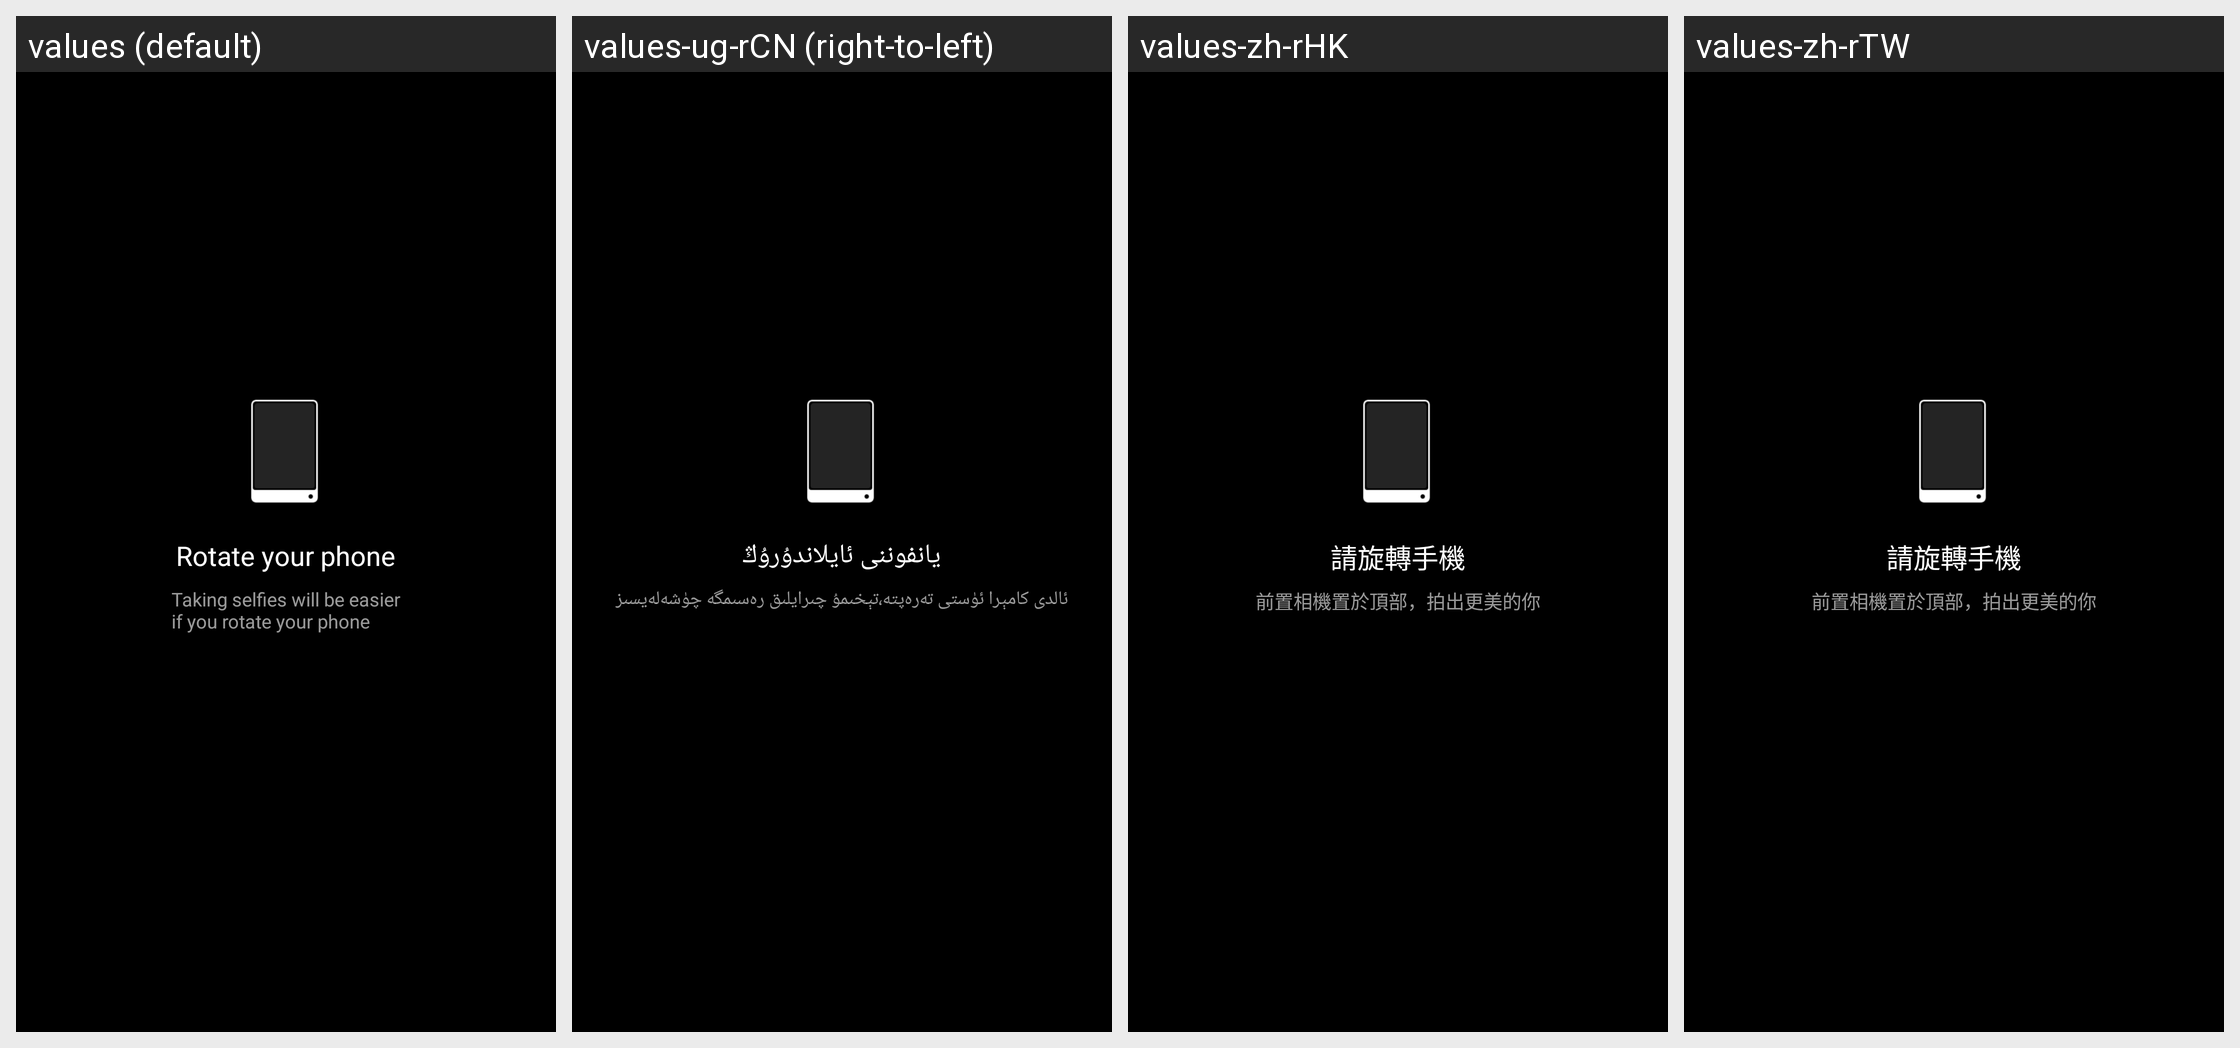

Translations of the strings shown on this Android screen, per locale in the grid:
Android screen res/layout/front_camera_hint_popup.xml rendered under 4 locales, left to right: values (default), values-ug-rCN (right-to-left), values-zh-rHK, values-zh-rTW. Device: Nexus 5 (rendered at 1080×1920; each locale shown at half size, 540×960, under a caption strip naming it); theme android:Theme.NoTitleBar.Fullscreen.
Other locales in the repository, not shown: values-ar, values-as-rIN, values-az-rAZ, values-be, values-bg, values-bn-rBD, values-bn-rIN, values-bo-rCN, values-bs, values-ca, values-cs, values-da, values-de, values-el, values-en-rGB, values-en-rIN, values-es, values-es-rUS, values-et-rEE, values-eu-rES, values-fa-rIR, values-fi, values-fr, values-gl-rES, values-gu-rIN, values-ha-rNG, values-hi, values-hr, values-hu, values-hy-rAM, values-in, values-it, values-iw-rIL, values-ja, values-ka-rGE, values-kk-rKZ, values-km-rKH, values-kn-rIN, values-ko, values-lt, values-lv, values-mk-rMK, values-ml-rIN, values-mr-rIN, values-ms-rMY, values-mt-rMT, values-my-rMM, values-nb, values-ne-rIN, values-ne-rNP, values-nl, values-or-rIN, values-pa-rIN, values-pl, values-pt-rBR, values-pt-rPT, values-ro, values-ru, values-sk, values-sl, values-sq-rAL, values-sr, values-sv, values-ta-rIN, values-te-rIN, values-th, values-tr, values-uk, values-ur-rIN, values-ur-rPK, values-uz-rUZ, values-vi, values-zh-rCN.
Strings drawn on this screen, with the default value and each locale's value (text and hints the layout hard-codes, and strings that could not be matched under every locale, appear in the picture but are not listed):

front_camera_hint_text_rotate
  values: Rotate your phone
  values-ug-rCN: يانفوننى ئايلاندۇرۇڭ
  values-zh-rHK: 請旋轉手機
  values-zh-rTW: 請旋轉手機

front_camera_hint_text_place
  values: Taking selfies will be easier
      if you rotate your phone
  values-ug-rCN: ئالدى كامېرا ئۈستى تەرەپتە،تېخىمۇ چىرايلىق رەسىمگە چۈشەلەيسىز
  values-zh-rHK: 前置相機置於頂部，拍出更美的你
  values-zh-rTW: 前置相機置於頂部，拍出更美的你
